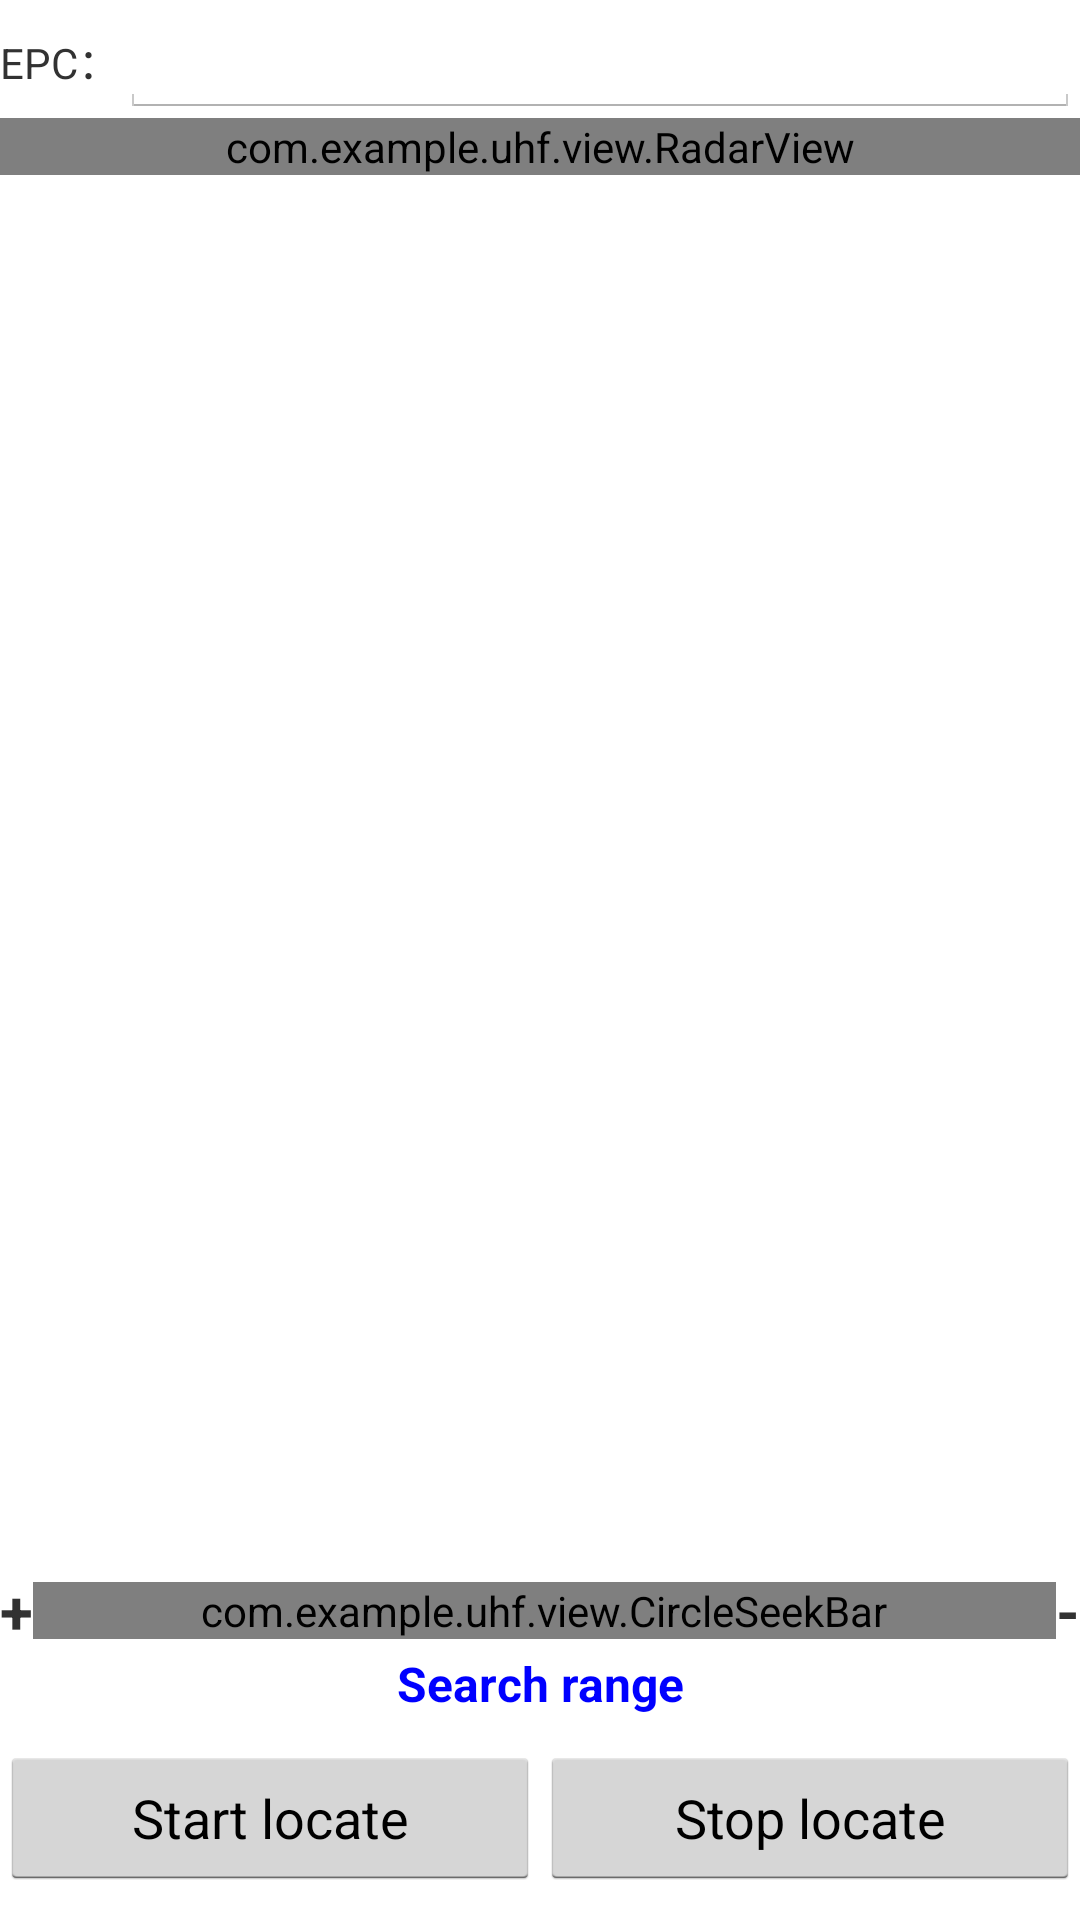

Here is an Android app screen rendered from its layout file. Give the layout XML and the strings, colors and styles it references.
<!-- AndroidManifest.xml: application theme CustomTheme -->
<!-- res/layout/fragment_uhf_radar_location.xml -->
<?xml version="1.0" encoding="utf-8"?>
<androidx.constraintlayout.widget.ConstraintLayout xmlns:android="http://schemas.android.com/apk/res/android"
    xmlns:app="http://schemas.android.com/apk/res-auto"
    xmlns:radar="http://schemas.android.com/apk/res-auto"
    xmlns:tools="http://schemas.android.com/tools"
    android:layout_width="match_parent"
    android:layout_height="match_parent"
    android:layout_marginHorizontal="5dp">

    <LinearLayout
        android:id="@+id/epcLayout"
        android:layout_width="match_parent"
        android:layout_height="wrap_content"
        android:orientation="horizontal"
        app:layout_constraintEnd_toEndOf="parent"
        app:layout_constraintStart_toStartOf="parent"
        app:layout_constraintTop_toTopOf="parent">

        <TextView
            android:layout_width="wrap_content"
            android:layout_height="wrap_content"
            android:text="EPC：" />

        <EditText
            android:id="@+id/etRadarEPC"
            android:layout_width="match_parent"
            android:layout_height="wrap_content" />
    </LinearLayout>


    <com.example.uhf.view.RadarView
        android:id="@+id/radarView"
        android:layout_width="match_parent"
        android:layout_height="wrap_content"
        app:layout_constraintTop_toBottomOf="@id/epcLayout"
        radar:center_image="@drawable/phone"
        radar:image_height="103dp"
        radar:image_width="45dp"
        tools:layout_editor_absoluteX="0dp" />

    <LinearLayout
        android:layout_width="match_parent"
        android:layout_height="wrap_content"
        android:orientation="horizontal"
        app:layout_constraintBottom_toTopOf="@id/tvSearchRange"
        tools:ignore="MissingConstraints">

        <TextView
            android:layout_width="wrap_content"
            android:layout_height="wrap_content"
            android:layout_gravity="center"
            android:text="+"
            android:textSize="20sp"
            android:textStyle="bold" />

        <com.example.uhf.view.CircleSeekBar
            android:id="@+id/seekBarPower"
            android:layout_width="0dp"
            android:layout_height="wrap_content"
            android:layout_gravity="center"
            android:layout_weight="1"
            android:max="30"
            android:min="5"
            android:progressDrawable="@drawable/seekbar_bg"
            android:splitTrack="false"
            android:thumb="@drawable/shape_seekbar_circle" />

        <TextView
            android:layout_width="wrap_content"
            android:layout_height="wrap_content"
            android:layout_gravity="center"
            android:text="-"
            android:textSize="20sp"
            android:textStyle="bold" />
    </LinearLayout>

    <TextView
        android:id="@+id/tvSearchRange"
        android:layout_width="match_parent"
        android:layout_height="wrap_content"
        android:gravity="center"
        android:text="@string/searchRange"
        android:textColor="@color/blue"
        android:textSize="16sp"
        android:textStyle="bold"
        app:layout_constraintBottom_toTopOf="@id/llButton"
        tools:ignore="MissingConstraints" />

    <LinearLayout
        android:id="@+id/llButton"
        android:layout_width="match_parent"
        android:layout_height="wrap_content"
        android:layout_marginBottom="10dp"
        android:orientation="horizontal"
        android:paddingTop="10dp"
        app:layout_constraintBottom_toBottomOf="parent"
        app:layout_constraintEnd_toEndOf="parent"
        app:layout_constraintStart_toStartOf="parent">

        <Button
            android:id="@+id/btRadarStart"
            android:layout_width="0dp"
            android:layout_height="match_parent"
            android:layout_weight="1"
            android:text="@string/start_location" />

        <Button
            android:id="@+id/btRadarStop"
            android:layout_width="0dp"
            android:layout_height="match_parent"
            android:layout_weight="1"
            android:text="@string/stop_location" />
    </LinearLayout>
</androidx.constraintlayout.widget.ConstraintLayout>
<!-- resources referenced by this layout -->
<resources>
  <color name="blue">#0000FF</color>
  <string name="searchRange">Search range</string>
  <string name="start_location">Start locate</string>
  <string name="stop_location">Stop locate</string>
  <style name="CustomTheme" parent="android:style/Theme.Holo.Light">  
             
             
             
           <item name="android:actionBarTabTextStyle">@style/MyActionBarTabTextStyle</item>  
           <item name="android:actionBarStyle">@style/MyActionBarStyle</item>
           <item name="android:homeAsUpIndicator">@drawable/actionbar_back</item> 
       </style>
  <style name="MyActionBarTabTextStyle" parent="android:style/Widget.Holo.Light.ActionBar.TabText">          
           <item name="android:textColor">@drawable/check_text_color</item>
           <item name="android:textSize">16sp</item>  
      </style>
  <style name="MyActionBarStyle" parent="@android:style/Widget.Holo.ActionBar">
          
        
      </style>
</resources>
